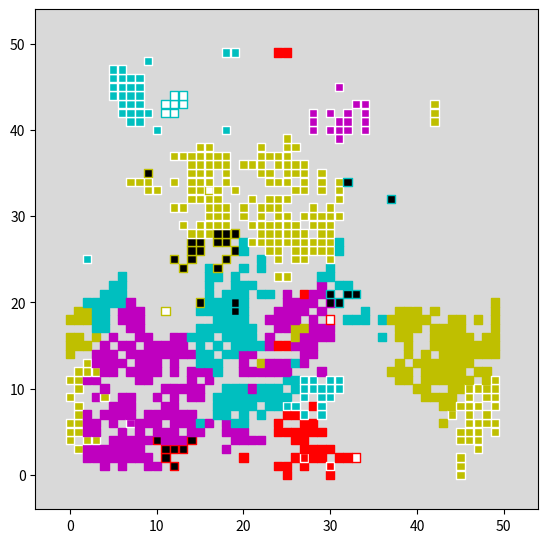

Here is the Python script that generated this plot: (Note: this script raises an exception after producing the figure.)
import numpy as np
import matplotlib.pyplot as plt
import matplotlib.animation as animation
import copy


# klasa definiująca cechy pojedynczego automatu (agenta)
class Agent:
    def __init__(self, color, ingroup_coop, outgroup_coop):
        self.color = color
        self.inner = ingroup_coop
        self.outer = outgroup_coop
        self.ptr = 0.12

    def give(self):
        self.ptr -= 0.01

    def receive(self):
        self.ptr += 0.03

    def reset(self):
        self.ptr = 0.12


# klasa modelu przestrzeni symulacyjnej (tablica dwuwymiarowa)
class World:
    def __init__(self, size):
        self.size = size
        self.grid = [[None for j in range(size)] for i in range(size)]

    def visualization(self):  # metoda zwracająca strukturę
        g = self.grid
        visual_data = {'x': [], 'y': [], 'c': [], 'edgecolors': []}
        for x in range(self.size):
            for y in range(self.size):
                if g[x][y] is not None:
                    visual_data['x'].append(x)
                    visual_data['y'].append(y)

                    if g[x][y].inner and g[x][y].outer:  # samarytanizm
                        visual_data['c'].append(g[x][y].color)
                        visual_data['edgecolors'].append('w')

                    elif g[x][y].inner and not g[x][y].outer:  # etnocentryzm
                        visual_data['c'].append(g[x][y].color)
                        visual_data['edgecolors'].append(g[x][y].color)

                    elif not g[x][y].inner and g[x][y].outer:  # zdrada
                        visual_data['c'].append('w')
                        visual_data['edgecolors'].append(g[x][y].color)

                    elif not g[x][y].inner and not g[x][y].outer:  # egozim
                        visual_data['c'].append('k')
                        visual_data['edgecolors'].append(g[x][y].color)
        return visual_data


# klasa instancji obiektu przeprowadzającego proces symulacji
class Simulation:
    def __init__(self, size):
        self.size = size
        self.world = World(size)
        self.colors = ['c', 'm', 'y', 'r']
        self.mutation_rate = 0.005
        self.death_probability = 0.10

    def __randomize_features(self):  # metoda generująca losowe wartości dla poszczególnych cech nowego automatu (agenta)
        return np.random.choice(self.colors), np.random.randint(0, 2), np.random.randint(0, 2)

    @staticmethod
    def __prisoners_dilemma(a, b):  # logika intekacji dla relacji wewnątrzgrupowej i międzygrupowej
        if a.color == b.color:
            if a.inner and b.inner:
                a.give()
                a.receive()
                b.give()
                b.receive()
            elif a.inner and not b.inner:
                a.give()
                b.receive()
            elif not a.inner and b.inner:
                b.give()
                a.receive()
            elif not a.inner and not b.inner:
                pass

        if a.color != b.color:
            if a.outer and b.outer:
                a.give()
                b.receive()
                b.give()
                a.receive()
            elif a.outer and not b.outer:
                a.give()
                b.receive()
            elif not a.outer and b.outer:
                b.give()
                a.receive()
            elif not a.outer and not b.outer:
                pass

    def settlement(self):  # metoda zasiedlająca losową wolną komórkę w przestrzeni symulacyjnej
        g = self.world.grid
        for i in np.random.permutation(self.size):
            for j in np.random.permutation(self.size):
                if g[i][j] is None:
                    g[i][j] = Agent(*self.__randomize_features())
                    return

    def interaction(self):  # metoda parująca agentów pozostających w interkacji
        g = self.world.grid
        for i in range(self.size):
            for j in range(self.size):
                a = g[i][j]
                b = g[i][(j + 1) % self.size]
                if a is not None and b is not None:
                    self.__prisoners_dilemma(a, b)
        for j in range(self.size):
            for i in range(self.size):
                a = g[i][j]
                b = g[(i + 1) % self.size][j]
                if a is not None and b is not None:
                    self.__prisoners_dilemma(a, b)

    def reproduction(self):  # metoda reprodukująca agentów w oparciu o współczynnik PTR
        g = self.world.grid
        for i in np.random.permutation(self.size):
            for j in np.random.permutation(self.size):
                if g[i][j] is not None:
                    if np.random.rand() < g[i][j].ptr:
                        up = ((i - 1) % self.size, j)
                        down = ((i + 1) % self.size, j)
                        left = (i, (j - 1) % self.size)
                        right = (i, (j + 1) % self.size)
                        options = [up, down, left, right]
                        order = np.random.permutation(4)
                        for k in order:
                            if g[options[k][0]][options[k][1]] is None:
                                g[options[k][0]][options[k][1]] = copy.deepcopy(g[i][j])
                                # mutacja cech potomstwa
                                if np.random.rand() < self.mutation_rate:
                                    g[options[k][0]][options[k][1]].color = np.random.choice(self.colors)
                                if np.random.rand() < self.mutation_rate:
                                    g[options[k][0]][options[k][1]].inner = np.random.randint(2)
                                if np.random.rand() < self.mutation_rate:
                                    g[options[k][0]][options[k][1]].outer = np.random.randint(2)
                                break
        # przywracanie współczynnika potencjału reprodukcyjnego (PTR) do stanu początkowego
        for i in range(self.size):
            for j in range(self.size):
                if g[i][j] is not None:
                    g[i][j].reset()

    # metoda losowo uśmiercająca wybranych agentów w oparciu o przyjęty współczynnik prawdopodobieństwa
    def death(self):
        g = self.world.grid
        for i in range(self.size):
            for j in range(self.size):
                if np.random.rand() < self.death_probability:
                    g[i][j] = None

    def statistics(self):
        total = 0
        ethnocentric = 0
        samaritan = 0
        traitor = 0
        selfish = 0
        g = self.world.grid
        for i in range(self.size):
            for j in range(self.size):
                if g[i][j] is not None:
                    total += 1
                    if g[i][j].inner and not g[i][j].outer:
                        ethnocentric += 1
                    elif g[i][j].inner and g[i][j].outer:
                        samaritan += 1
                    elif not g[i][j].inner and g[i][j].outer:
                        traitor += 1
                    elif not g[i][j].inner and not g[i][j].outer:
                        selfish += 1
        if total != 0:
            print('Ogólem: %d' % total)
            print('Etnocentryzm: %d%%' % (round(100 * ethnocentric / total)))
            print('Samarytanizm: %d%%' % (round(100 * samaritan / total)))
            print('Zdrada: %d%%' % (round(100 * traitor / total)))
            print('Egoizm: %d%%' % (round(100 * selfish / total)))
        else:
            print('Brak')

        return [total, ethnocentric, samaritan, traitor, selfish]


###################################################################################################
plt.rcParams['animation.ffmpeg_path'] = 'D:\\ffmpeg-20180202-caaa40d-win64-static\\bin\\ffmpeg.exe'
size = 50
simulation = Simulation(size)
fig, ax = plt.subplots()
fig.set_size_inches(6.5, 6.5, True)
scat = ax.scatter([], [])


def perform_simulation(iterations=1000):
    for i in iterations:
        simulation.settlement()
        simulation.interaction()
        simulation.reproduction()
        simulation.death()
        simulation.statistics()


def init():
    ax.set(xlim=(-4, size + 4), ylim=(-4, size + 4))
    ax.set_facecolor('0.85')
    return scat,


def animate(frame):
    simulation.settlement()
    simulation.interaction()
    simulation.reproduction()
    simulation.death()

    ax.clear()
    ax.set(xlim=(-4, size + 4), ylim=(-4, size + 4))
    data = simulation.world.visualization()
    ax.scatter(data['x'], data['y'], c=data['c'], edgecolors=data['edgecolors'], marker='s')
    return scat,


def main():

    ani = animation.FuncAnimation(fig, animate, init_func=init, frames=1000, blit=True)
    ani.save('ethno.mp4', writer=animation.FFMpegFileWriter(), dpi=150)
    plt.show()


if __name__ == "__main__":
    main()
